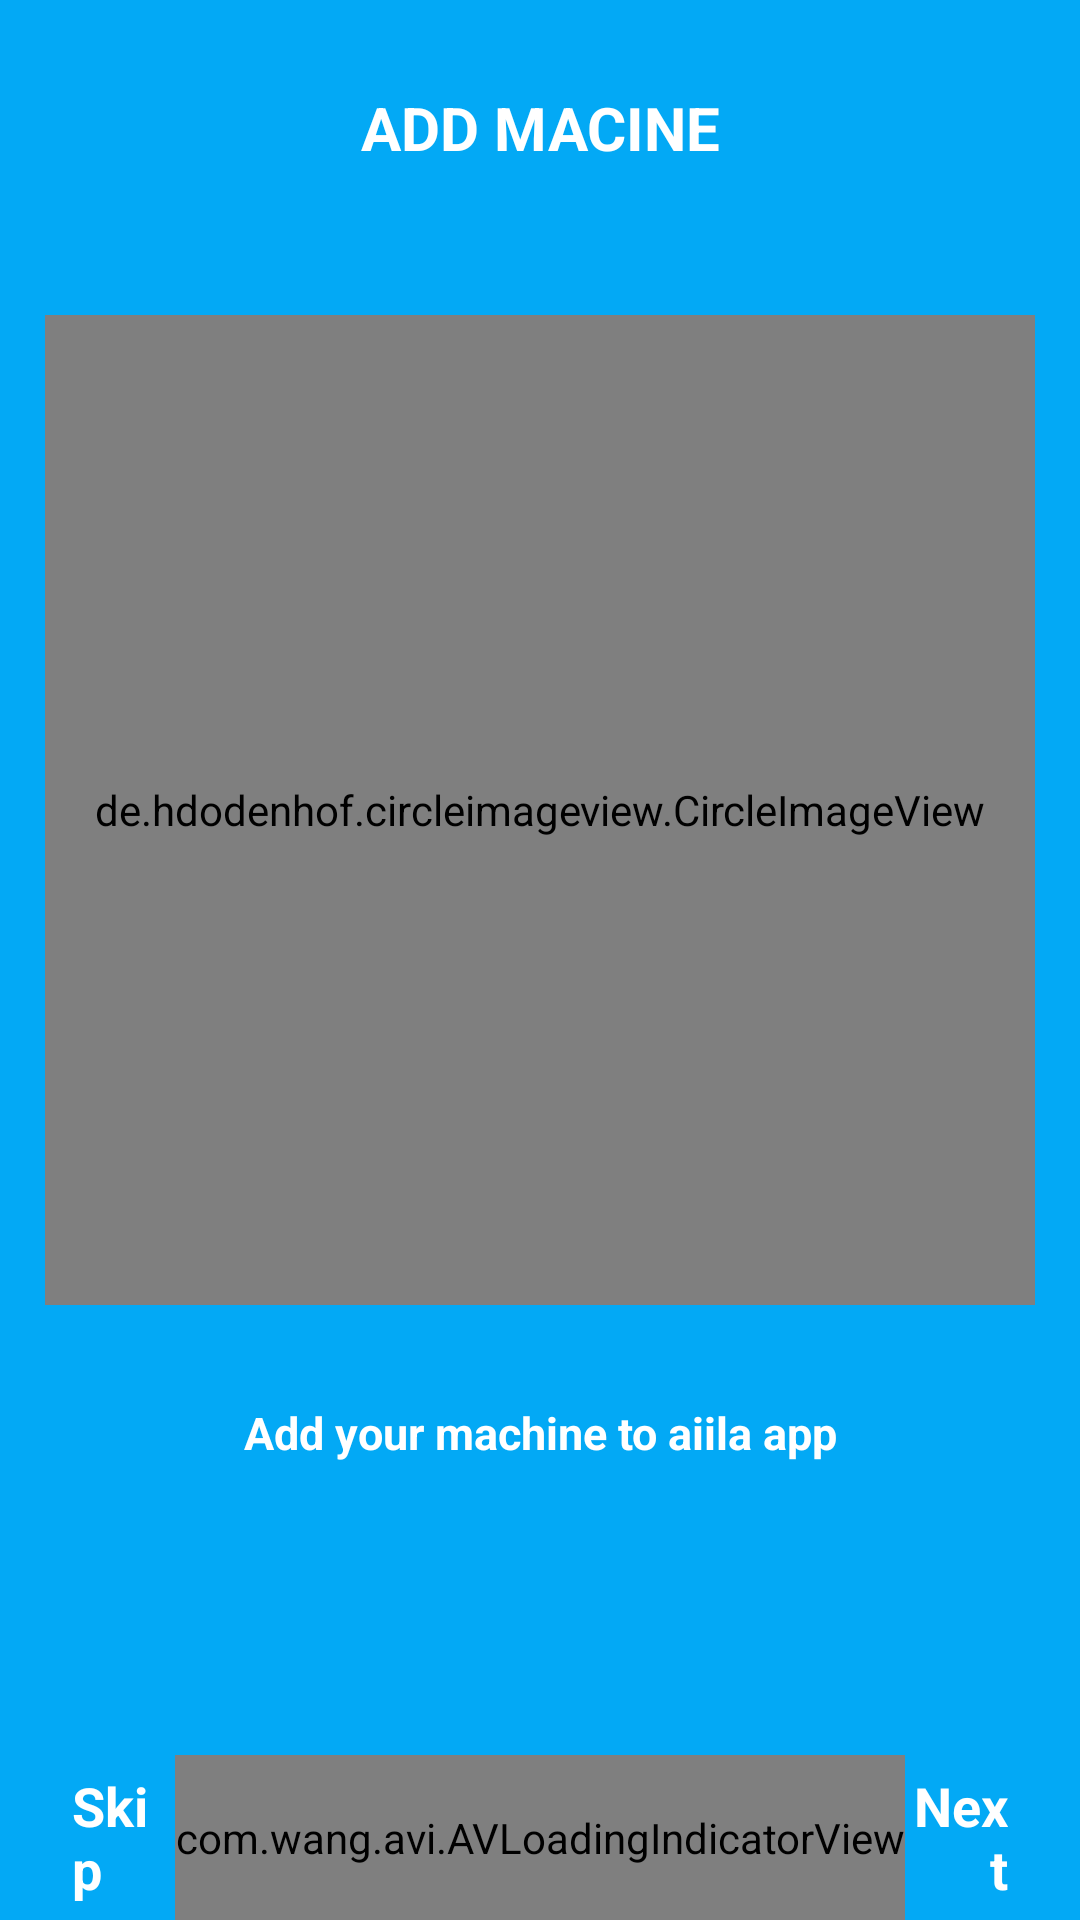

The Android layout XML behind this screen, and the referenced resources:
<!-- AndroidManifest.xml: application theme AppTheme -->
<!-- res/layout/splashactivity1_main.xml -->
<?xml version="1.0" encoding="utf-8"?>
<RelativeLayout xmlns:android="http://schemas.android.com/apk/res/android"
    android:layout_width="match_parent"
    android:layout_height="match_parent"
    xmlns:app="http://schemas.android.com/apk/res-auto"
    xmlns:card_view="http://schemas.android.com/tools"
    android:background="@color/colorPrimaryDark">


    <LinearLayout
        android:layout_width="match_parent"
        android:layout_height="match_parent"
        android:layout_centerHorizontal="true"
        android:orientation="vertical">

        <TextView
            android:layout_width="match_parent"
            android:layout_height="@dimen/dimen_55"
            android:text="ADD MACINE"
            android:layout_margin="@dimen/dimen_15"
            android:textColor="@color/colorWhite"
            android:textStyle="bold"
            android:textSize="@dimen/dimen_20"
            android:gravity="center"/>

        <LinearLayout
            android:layout_width="match_parent"
            android:layout_height="wrap_content"
            android:layout_marginTop="@dimen/dimen_20"
            android:gravity="center">

            <de.hdodenhof.circleimageview.CircleImageView
                xmlns:app="http://schemas.android.com/apk/res-auto"
                android:id="@+id/profile_image"
                android:layout_width="@dimen/dimen_330"
                android:layout_height="@dimen/dimen_330"
                android:src="@drawable/image_6"
                app:civ_border_width="@dimen/dimen_35"
                app:civ_border_color="@color/colorPrimary"/>
        </LinearLayout>

        <TextView
            android:layout_width="match_parent"
            android:layout_height="@dimen/dimen_55"
            android:text="Add your machine to aiila app"
            android:layout_margin="@dimen/dimen_15"
            android:textColor="@color/colorWhite"
            android:textStyle="bold"
            android:textSize="@dimen/dimen_15"
            android:gravity="center"/>
    </LinearLayout>

    <LinearLayout
        android:layout_width="match_parent"
        android:layout_height="@dimen/dimen_55"
        android:layout_alignParentBottom="true"
        android:orientation="horizontal">

        <TextView
            android:id="@+id/btn_skip"
            android:layout_width="match_parent"
            android:layout_height="@dimen/dimen_55"
            android:text="Skip"
            android:layout_weight="1"
            android:gravity="center|start"
            android:textColor="#ffffff"
            android:paddingLeft="@dimen/dimen_24"
            android:textSize="@dimen/dimen_18"
            android:textStyle="bold" />

        <com.wang.avi.AVLoadingIndicatorView
            android:id="@+id/avi"
            style="@style/AVLoadingIndicatorView"
            android:layout_width="wrap_content"
            android:layout_height="@dimen/dimen_55"
            android:layout_below="@+id/textview"
            android:layout_centerHorizontal="true"
            android:visibility="visible"
            app:indicatorColor="@color/colorWhite"
            app:indicatorName="BallPulseIndicator"
            />

        <TextView
            android:id="@+id/btn_next"
            android:layout_width="match_parent"
            android:layout_height="@dimen/dimen_55"
            android:text="Next"
            android:paddingRight="@dimen/dimen_24"
            android:layout_weight="1"
            android:textColor="#ffffff"
            android:gravity="center|end"
            android:textSize="@dimen/dimen_18"
            android:textStyle="bold" />
    </LinearLayout>


</RelativeLayout>
<!-- resources referenced by this layout -->
<resources>
  <color name="colorPrimary">#2879FE</color>
  <color name="colorPrimaryDark">#03A9F5</color>
  <color name="colorWhite">#ffffff</color>
  <dimen name="dimen_15">15dp</dimen>
  <dimen name="dimen_18">18dp</dimen>
  <dimen name="dimen_20">20dp</dimen>
  <dimen name="dimen_24">24dp</dimen>
  <dimen name="dimen_330">330dp</dimen>
  <dimen name="dimen_35">35dp</dimen>
  <dimen name="dimen_55">55dp</dimen>
  <!-- drawable image_6: png bitmap (drawable, 149804 bytes) -->
  <style name="AppTheme" parent="Theme.AppCompat.Light.DarkActionBar">
          
          <item name="colorPrimary">@color/colorPrimary</item>
          <item name="colorPrimaryDark">@color/colorPrimaryDark</item>
          <item name="colorAccent">@color/colorAccent</item>
      </style>
  <color name="colorAccent">#DB2E27</color>
</resources>
